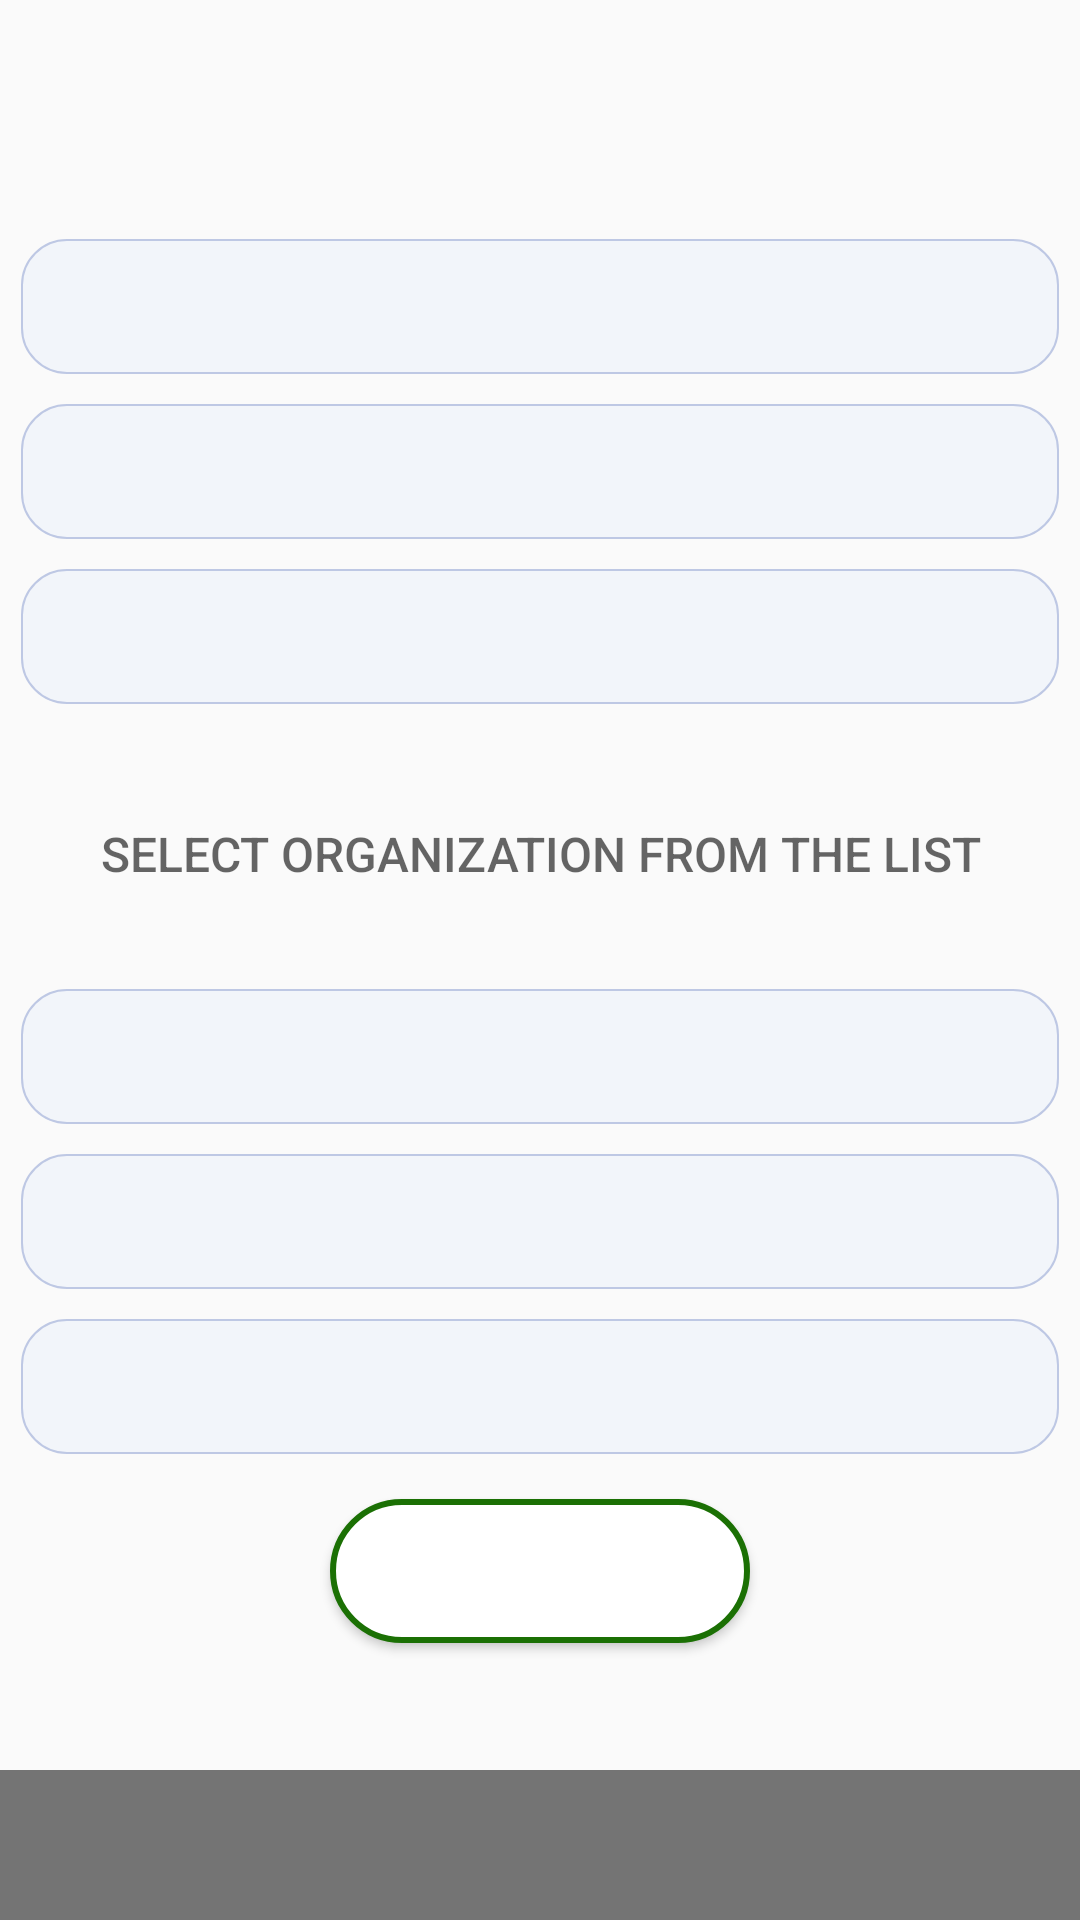

This screen was rendered from an Android layout file. Write that file and the resources it references.
<!-- AndroidManifest.xml: application theme Theme.MyOrg -->
<!-- res/layout/registration_login.xml -->
<?xml version="1.0" encoding="utf-8"?>
<androidx.drawerlayout.widget.DrawerLayout xmlns:android="http://schemas.android.com/apk/res/android"
    xmlns:app="http://schemas.android.com/apk/res-auto"
    xmlns:tools="http://schemas.android.com/tools"
    android:id="@+id/drawerLayout"
    android:layout_width="match_parent"
    android:layout_height="match_parent"
    tools:context=".registration_login.Registration_Login">

    <RelativeLayout
        android:layout_width="match_parent"
        android:layout_height="match_parent">

        <TextView
            android:id="@+id/titleText"
            android:layout_width="match_parent"
            android:layout_height="wrap_content"
            android:layout_marginTop="19dp"
            android:gravity="center"
            android:textSize="25sp" />

        <LinearLayout
            android:id="@+id/registrationSectionChooser"
            android:layout_width="match_parent"
            android:layout_height="wrap_content"
            android:layout_below="@id/titleText"
            android:layout_marginTop="10dp"
            android:background="@color/black_transparent"
            android:gravity="center">

            <TextView
                android:id="@+id/staffSection"
                android:text="@string/staff"
                style="@style/R_SC"
                tools:ignore="Suspicious0dp" />

            <TextView
                android:id="@+id/organizationSection"
                android:text="@string/organization"
                style="@style/R_SC"
                tools:ignore="Suspicious0dp" />
        </LinearLayout>

        <ScrollView
            android:layout_width="match_parent"
            android:layout_height="match_parent"
            android:layout_above="@id/layoutSwiper"
            android:layout_below="@id/registrationSectionChooser"
            android:padding="7dp">

            <LinearLayout
                android:layout_width="match_parent"
                android:layout_height="wrap_content"
                android:orientation="vertical">

                <LinearLayout
                    android:id="@+id/registrationLayout"
                    android:layout_width="match_parent"
                    android:layout_height="wrap_content"
                    android:orientation="vertical"
                    >

                    <de.hdodenhof.circleimageview.CircleImageView
                        android:id="@+id/photo"
                        android:layout_width="match_parent"
                        android:layout_height="300dp"
                        android:layout_marginTop="10dp"
                        android:src="@drawable/default_photo"
                        android:visibility="gone"/>

                    <EditText
                        android:id="@+id/name"
                        android:inputType="textPersonName"
                        style="@style/R_L_RT"/>

                    <RadioGroup
                        android:id="@+id/radioGroup"
                        android:layout_width="match_parent"
                        android:layout_height="wrap_content"
                        android:layout_marginTop="12dp"
                        android:gravity="center"
                        android:orientation="horizontal"
                        android:visibility="gone">

                        <RelativeLayout
                            android:layout_width="match_parent"
                            android:layout_height="wrap_content"
                            android:paddingStart="23dp"
                            android:paddingEnd="23dp">

                            <TextView
                                android:id="@+id/genderText"
                                android:layout_width="wrap_content"
                                android:layout_height="wrap_content"
                                android:layout_centerVertical="true"
                                android:layout_marginEnd="10dp"
                                android:text="@string/gender" />

                            <LinearLayout
                                android:layout_width="match_parent"
                                android:layout_height="wrap_content"
                                android:layout_marginStart="10dp"
                                android:layout_toEndOf="@id/genderText"
                                android:orientation="vertical"
                                android:padding="5dp">

                                <RadioButton
                                    android:id="@+id/isMale"
                                    style="@style/RB"
                                    android:text="@string/male" />

                                <RadioButton
                                    android:id="@+id/isFemale"
                                    style="@style/RB"
                                    android:text="@string/female" />

                                <RadioButton
                                    android:id="@+id/isOthers"
                                    style="@style/RB"
                                    android:text="@string/others" />
                            </LinearLayout>

                        </RelativeLayout>

                    </RadioGroup>

                    <EditText
                        android:id="@+id/address"
                        android:inputType="textPostalAddress"
                        style="@style/R_L_RT" />

                    <EditText
                        android:id="@+id/postOrPAN"
                        style="@style/R_L_RT"
                        android:inputType="text" />

                    <Button
                        android:id="@+id/organizationChooser"
                        android:layout_width="match_parent"
                        android:layout_height="wrap_content"
                        android:layout_marginTop="15dp"
                        android:background="#0000"
                        android:drawableEnd="@drawable/drop_down"
                        android:minHeight="70dp"
                        android:padding="7dp"
                        android:text="@string/select_organization"
                        android:textColor="?android:attr/colorControlNormal"
                        android:textSize="16sp"/>

                    <TextView
                        android:id="@+id/secretIDHolder"
                        android:layout_width="wrap_content"
                        android:layout_height="wrap_content"
                        android:visibility="gone" />

                </LinearLayout>

                <EditText
                    android:id="@+id/email_or_id"
                    style="@style/R_L_RT"
                    android:inputType="textEmailAddress"
                    android:visibility="visible"/>

                <EditText
                    android:id="@+id/pass"
                    style="@style/R_L_RT"
                    android:inputType="textPassword"
                    android:visibility="visible"/>

                <EditText
                    android:id="@+id/confirmPass"
                    style="@style/R_L_RT"
                    android:inputType="textPassword"/>

                <Button
                    android:id="@+id/loginOrRegister"
                    style="@style/B"/>
            </LinearLayout>
        </ScrollView>

        <TextView
            android:id="@+id/layoutSwiper"
            android:layout_width="match_parent"
            android:layout_height="50dp"
            android:layout_alignParentBottom="true"
            android:background="@color/black_transparent"
            android:gravity="center"
            android:textColor="@android:color/white"
            android:textSize="17sp" />
    </RelativeLayout>

    <com.google.android.material.navigation.NavigationView
        android:id="@+id/organizationListNav"
        android:layout_width="match_parent"
        android:layout_height="match_parent"
        android:layout_gravity="left"
        android:fitsSystemWindows="true"
        android:layoutDirection="ltr"
        app:headerLayout="@layout/all_organizations"
        tools:ignore="RtlHardcoded">

    </com.google.android.material.navigation.NavigationView>

</androidx.drawerlayout.widget.DrawerLayout>
<!-- res/layout/all_organizations.xml (included above) -->
<?xml version="1.0" encoding="utf-8"?>
<RelativeLayout xmlns:android="http://schemas.android.com/apk/res/android"
    android:layout_width="match_parent"
    android:layout_height="match_parent"
    android:orientation="vertical"
    android:padding="5dp"
    android:id="@+id/drawerHeader"
    android:background="@color/white">

    <TextView
        android:id="@+id/topOfOrgList"
        android:layout_width="match_parent"
        android:layout_height="wrap_content"
        android:gravity="center"
        android:text="@string/reg_org"
        android:textSize="20sp"
        android:textStyle="bold" />

    <TextView
        android:id="@+id/noOrgaizations"
        android:layout_below="@id/topOfOrgList"
        android:layout_width="match_parent"
        android:layout_height="match_parent"
        android:gravity="center"
        android:text="@string/no_org"
        android:textColor="@android:color/holo_red_dark"
        android:textSize="17sp"
        android:textStyle="italic" />

    <androidx.recyclerview.widget.RecyclerView
        android:layout_below="@+id/topOfOrgList"
        android:id="@+id/organizationsListRecyclerView"
        android:layout_width="match_parent"
        android:layout_height="match_parent"
        android:layout_marginTop="10dp" />

</RelativeLayout>
<!-- resources referenced by this layout -->
<resources>
  <color name="black_transparent">#8000</color>
  <color name="white">#FFFFFFFF</color>
  <string name="female">Female</string>
  <string name="gender">Gender :</string>
  <string name="male">Male</string>
  <string name="no_org">We don\'t have any registered organizations</string>
  <string name="organization">Organization</string>
  <string name="others">Others</string>
  <string name="reg_org">Registered Organizations</string>
  <string name="select_organization">Select organization from the list</string>
  <string name="staff">Staff</string>
  <style name="B">
          <item name="android:layout_width">140dp</item>
          <item name="android:layout_height">48dp</item>
          <item name="android:layout_gravity">center_horizontal</item>
          <item name="android:layout_marginTop">15dp</item>
          <item name="android:layout_marginBottom">15dp</item>
          <item name="android:background">@drawable/green_btn</item>
          <item name="android:textColor">@color/mainGreen</item>
          <item name="android:elevation">10dp</item>
          <item name="android:textSize">17sp</item>
          <item name="android:textAllCaps">false</item>
      </style>
  <style name="RB">
          <item name="android:layout_width">wrap_content</item>
          <item name="android:layout_height">wrap_content</item>
          <item name="android:checked">false</item>
          <item name="android:layout_marginTop">3dp</item>
      </style>
  <style name="R_L_RT">
          <item name="android:layout_width">match_parent</item>
          <item name="android:layout_height">wrap_content</item>
          <item name="android:minHeight">45dp</item>
          <item name="android:layout_marginTop">10dp</item>
          <item name="android:padding">10dp</item>
          <item name="android:textColor">?attr/colorControlNormal</item>
          <item name="android:textColorHint">?attr/colorControlNormal</item>
          <item name="android:background">@drawable/thick_base</item>
      </style>
  <style name="R_SC">
          <item name="android:layout_width">0dp</item>
          <item name="android:layout_height">0dp</item>
          <item name="android:gravity">center</item>
          <item name="android:textSize">18sp</item>
          <item name="android:textStyle">italic</item>
      </style>
  <style name="Theme.MyOrg" parent="Theme.AppCompat.Light.NoActionBar">
          
          <item name="colorPrimary">@color/purple_500</item>
          <item name="colorPrimaryVariant">@color/purple_700</item>
          <item name="colorOnPrimary">@color/white</item>
          
          <item name="colorSecondary">@color/teal_200</item>
          <item name="colorSecondaryVariant">@color/teal_700</item>
          <item name="colorOnSecondary">@color/black</item>
          
          <item name="android:statusBarColor" tools:targetApi="l">#254075</item>
          
      </style>
  <!-- drawable green_btn (drawable) -->
  <?xml version="1.0" encoding="utf-8"?>
  <shape xmlns:android="http://schemas.android.com/apk/res/android">
      <solid android:color="#ffff" />
      <corners android:radius="25dp" />
      <stroke
          android:width="2dp"
          android:color="#1B7004" />
  </shape>
  <color name="mainGreen">#049A18</color>
  <!-- drawable thick_base (drawable) -->
  <?xml version="1.0" encoding="utf-8"?>
  <shape xmlns:android="http://schemas.android.com/apk/res/android">
      <corners android:radius="15dp" />
      <stroke
          android:width="0.5dp"
          android:color="#BEC8E4" />
      <solid android:color="#F2F5FA" />
  </shape>
  <color name="purple_500">#FF6200EE</color>
  <color name="purple_700">#FF3700B3</color>
  <color name="teal_200">#FF03DAC5</color>
  <color name="teal_700">#FF018786</color>
  <color name="black">#FF000000</color>
</resources>
